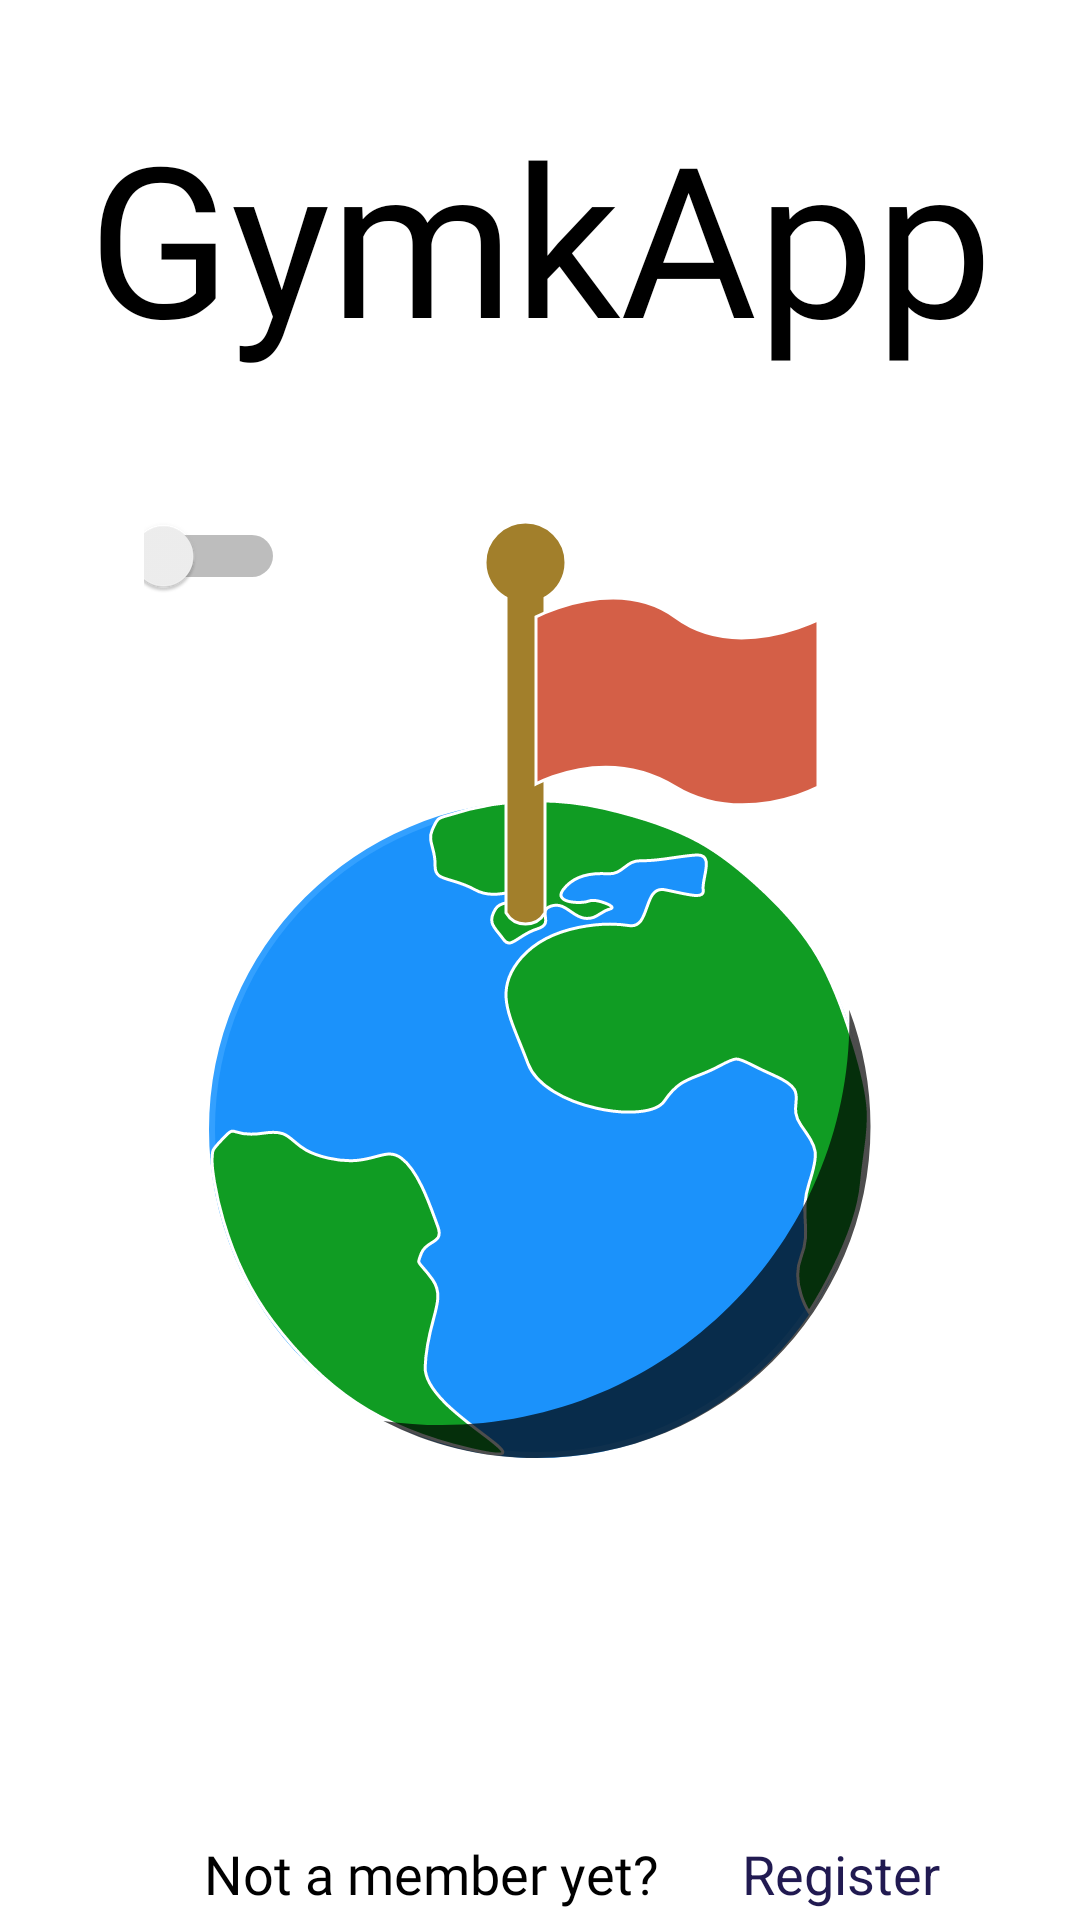

Here is an Android app screen rendered from its layout file. Give the layout XML and the strings, colors and styles it references.
<!-- AndroidManifest.xml: application theme Theme.MyApp -->
<!-- res/layout/welcome.xml -->
<?xml version="1.0" encoding="utf-8"?>
<androidx.constraintlayout.widget.ConstraintLayout xmlns:android="http://schemas.android.com/apk/res/android"
    xmlns:app="http://schemas.android.com/apk/res-auto"
    xmlns:tools="http://schemas.android.com/tools"
    android:layout_width="match_parent"
    android:layout_height="match_parent"
    tools:context=".login.WelcomeFragment">

    <TextView
        android:id="@+id/titleText"
        android:layout_width="wrap_content"
        android:layout_height="wrap_content"
        android:layout_marginStart="16dp"
        android:layout_marginTop="32dp"
        android:layout_marginEnd="16dp"
        android:fontFamily="@font/roboto_black"
        android:text="@string/AppTitle"
        android:textAppearance="@style/TextAppearance.MyTheme.Body1"
        android:textSize="70sp"
        app:layout_constraintEnd_toEndOf="parent"
        app:layout_constraintStart_toStartOf="parent"
        app:layout_constraintTop_toTopOf="parent" />

    <Button
        android:id="@+id/loginButton"
        style="@style/Widget.MaterialComponents.Button"
        android:layout_width="258dp"
        android:layout_height="wrap_content"
        android:layout_marginTop="64dp"
        android:text="@string/buttonToLogin"
        android:textAllCaps="true"
        app:layout_constraintEnd_toEndOf="parent"
        app:layout_constraintHorizontal_bias="0.496"
        app:layout_constraintStart_toStartOf="parent"
        app:layout_constraintTop_toBottomOf="@+id/logoApp" />

    <Button
        android:id="@+id/registerButton"
        style="@style/Widget.MaterialComponents.Button.OutlinedButton"
        android:layout_width="114dp"
        android:layout_height="52dp"
        android:text="@string/RegisterLink"
        android:textAllCaps="false"
        android:textSize="18sp"
        app:layout_constraintBaseline_toBaselineOf="@+id/textRegister"
        app:layout_constraintEnd_toEndOf="parent"
        app:layout_constraintHorizontal_bias="0.141"
        app:layout_constraintStart_toEndOf="@+id/textRegister" />

    <TextView
        android:id="@+id/textRegister"
        android:layout_width="wrap_content"
        android:layout_height="wrap_content"
        android:layout_marginStart="68dp"
        android:layout_marginTop="16dp"
        android:layout_marginBottom="16dp"
        android:fontFamily="@font/roboto"
        android:text="@string/RegisterText"
        android:textAppearance="@style/TextAppearance.MyTheme.Body1"
        android:textSize="18sp"
        app:layout_constraintBottom_toBottomOf="parent"
        app:layout_constraintStart_toStartOf="parent"
        app:layout_constraintTop_toBottomOf="@+id/loginButton"
        app:layout_constraintVertical_bias="0.186" />

    <ImageView
        android:id="@+id/logoApp"
        android:layout_width="wrap_content"
        android:layout_height="wrap_content"
        android:layout_marginStart="16dp"
        android:layout_marginTop="48dp"
        android:layout_marginEnd="16dp"
        android:contentDescription="@string/LogoDescription"
        app:layout_constraintEnd_toEndOf="parent"
        app:layout_constraintStart_toStartOf="parent"
        app:layout_constraintTop_toBottomOf="@+id/titleText"
        app:srcCompat="@drawable/start_icon" />

    <Switch
        android:id="@+id/nightModeSwitch"
        android:layout_width="47dp"
        android:layout_height="17dp"
        android:layout_marginStart="48dp"
        android:layout_marginTop="172dp"
        android:switchTextAppearance="@style/TextAppearance.MyTheme.Body1"
        app:layout_constraintStart_toStartOf="parent"
        app:layout_constraintTop_toTopOf="parent" />


</androidx.constraintlayout.widget.ConstraintLayout>
<!-- resources referenced by this layout -->
<resources>
  <string name="AppTitle">GymkApp</string>
  <string name="LogoDescription">This is the application logo</string>
  <string name="RegisterLink">Register</string>
  <string name="RegisterText">Not a member yet?</string>
  <string name="buttonToLogin">Log In</string>
  <style name="Theme.MyApp" parent="Base.Theme.MyApp" />
  <style name="Base.Theme.MaterialThemeBuilder" parent="Theme.MaterialComponents.DayNight.NoActionBar">
          <item name="android:statusBarColor" tools:ignore="NewApi">?attr/colorSurface</item>
          <item name="android:windowLightStatusBar" tools:ignore="NewApi">true</item>
          <item name="android:navigationBarColor" tools:ignore="NewApi">
              ?android:attr/colorBackground
          </item>
          <item name="android:windowLightNavigationBar" tools:ignore="NewApi">true</item>
          <item name="android:navigationBarDividerColor" tools:ignore="NewApi">
              ?attr/colorControlHighlight
          </item>
      </style>
  <color name="purple_500">#211A51</color>
  <color name="purple_700">@color/purple_500</color>
  <color name="green_200">#00A3FF</color>
  <color name="green_500">@color/green_200</color>
  <color name="white_50">#FFFFFF</color>
  <color name="red_600">#E53935</color>
  <color name="black_900">#211A51</color>
  <style name="ShapeAppearance.MyTheme.SmallComponent" parent="ShapeAppearance.MaterialComponents.SmallComponent">
          <item name="cornerFamily">rounded</item>
          <item name="cornerSize">15dp</item>
      </style>
  <style name="ShapeAppearance.MyTheme.MediumComponent" parent="ShapeAppearance.MaterialComponents.MediumComponent">
          
          <item name="cornerFamily">rounded</item>
          <item name="cornerSize">15dp</item>
      </style>
  <style name="ShapeAppearance.MyTheme.LargeComponent" parent="ShapeAppearance.MaterialComponents.LargeComponent">
          
          <item name="cornerFamily">rounded</item>
          <item name="cornerSize">15dp</item>
      </style>
</resources>
